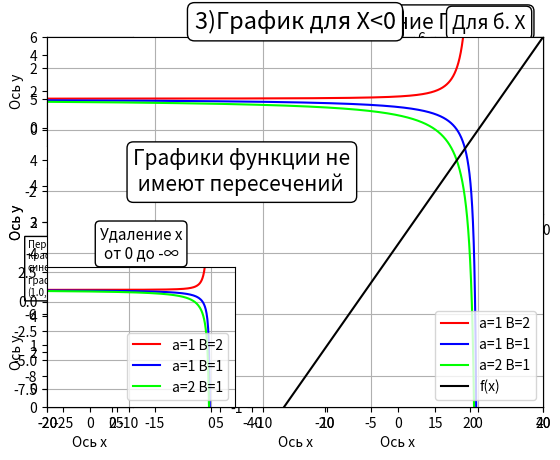

The matplotlib source for this figure:
from matplotlib import pyplot as plt
from matplotlib.gridspec import GridSpec
import numpy as np

gs = GridSpec(3, 5)

def graphic(A, B, color, name, gs):
    window = plt.subplot(gs)
    x = np.linspace(-50, 50, 10001)
    x[x == 0] = None
    y = (x ** B + A ** B) / x ** B
    window = plt.plot(x, y, label=name, color=color)
    plt.xlim(-40, 40)
    plt.ylim(-1, 5)
    plt.xlabel('Ось х')
    plt.ylabel('Ось y')
    plt.legend(loc='lower left')
    plt.grid()


graphic(1, 2, 'r', 'a=1 B=2', gs[0, 0])
graphic(1, 1, 'b', 'a=1 B=1', gs[1, 0])
graphic(2, 1, 'lime', 'a=2 B=1', gs[2, 0])

graphic(1, 2, 'r', 'a=1 B=2', gs[:, 2:5])
graphic(1, 1, 'b', 'a=1 B=1', gs[:, 2:5])
graphic(2, 1, 'lime', 'a=2 B=1', gs[:, 2:5])
plt.title('1)Исследование Графика',fontsize=15,bbox={'boxstyle':'round','facecolor':'white'})

plt.show()
plt.savefig('C:\Проект инфа\my_first_dependence.svg')


def graphic(A, B, color, name, i, o):
    window = plt.subplot(i)
    x = np.linspace(0, 50, o)
    x[x == 0] = None
    y = (x ** B + A ** B) / x ** B
    window = plt.plot(x, y, label=name, color=color)
    plt.xlim(-3, 20)
    plt.ylim(0, 6)
    plt.legend(loc='lower left')
    plt.grid()


gs = GridSpec(4, 4)
graphic(1, 2, 'r', 'a=1 B=2', gs[:, :], 10001)
graphic(1, 1, 'b', 'a=1 B=1', gs[:, :], 10001)
graphic(2, 1, 'lime', 'a=2 B=1', gs[:, :], 10001)
plt.xlabel('Ось х')
plt.ylabel('Ось y')
plt.text(7, 1.9, '2)График для X>0', fontsize=17, bbox={'boxstyle': 'round', 'facecolor': 'white'})
plt.text(1.9, 3.8, 'Стремиться\nпо оси y к ∞', bbox={'boxstyle': 'larrow', 'facecolor': 'white'})
plt.text(1.9, 4.8, 'Пересечение\nкрасного и\nзеленого\nграфика в (0.5,5.0)', fontsize=7,
         bbox={'boxstyle': 'larrow', 'facecolor': 'white'})
plt.text(-3.9, 1.8, 'Пересечение\nкрасного и\nсинего\nграфика в\n(1.0,2.0)', fontsize=7,
         bbox={'boxstyle': 'rarrow', 'facecolor': 'white'})

graphic(1, 2, 'r', 'a=1 B=2', gs[0:2, 3:4], 10001)
graphic(1, 1, 'b', 'a=1 B=2', gs[0:2, 3:4], 10001)
graphic(2, 1, 'lime', 'a=1 B=2', gs[0:2, 3:4], 10001)
plt.title('Для б. X', fontsize=14, bbox={'boxstyle': 'round', 'facecolor': 'white'})
plt.legend()
graphic(1, 2, 'r', 'a=1 B=2', gs[0:2, 2:3], 101)
graphic(1, 1, 'b', 'a=1 B=2', gs[0:2, 2:3], 101)
graphic(2, 1, 'lime', 'a=1 B=2', gs[0:2, 2:3], 101)
plt.title('Для м. X', fontsize=14, bbox={'boxstyle': 'round', 'facecolor': 'white'})
plt.legend()
plt.show()

gs = GridSpec(5, 5)


def graphic(A, B, color, name, i, o1, o2):
    window = plt.subplot(i)
    x = np.linspace(o1, o2, 10001)
    x[x == 0] = None
    y = (x ** B + A ** B) / x ** B
    window = plt.plot(x, y, label=name, color=color)
    plt.xlim(-20, 3)
    plt.ylim(-9, 3)
    plt.legend(loc='lower right')
    plt.grid()


graphic(1, 2, 'r', 'a=1 B=2', gs[:, :], -50, 0)
graphic(1, 1, 'b', 'a=1 B=1', gs[:, :], -50, 0)
graphic(2, 1, 'lime', 'a=2 B=1', gs[:, :], -50, 0)
plt.subplot(gs[:, :])
x = np.linspace(-40, 3, 1000)
y = x
plt.plot(x, y, label='f(x)', color='black')
plt.legend(loc='lower right')
plt.title('3)График для X<0', fontsize=17, bbox={'boxstyle': 'round', 'facecolor': 'white'})
plt.text(-16, -2, 'Графики функции не\n имеют пересечений', fontsize=15,
         bbox={'boxstyle': 'round', 'facecolor': 'white'})

graphic(1, 2, 'r', 'a=1 B=2', gs[3:5, 0:2], -1000, 0)
graphic(1, 1, 'b', 'a=1 B=1', gs[3:5, 0:2], -1000, 0)
graphic(2, 1, 'lime', 'a=2 B=1', gs[3:5, 0:2], -1000, 0)
plt.title('Удаление x\nот 0 до -∞', fontsize=11, bbox={'boxstyle': 'round', 'facecolor': 'white'})

plt.show()

gs = GridSpec(3, 5)


def graphic(A, B, color, name, i):
    window = plt.subplot(i)
    x = np.linspace(0, 1000, 100001)
    x[x == 0] = None
    y = (x ** B + A ** B) / x ** B
    window = plt.plot(x, y, label=name, color=color)
    plt.xlim(-40, 110)
    plt.ylim(-2, 8)
    plt.xlabel('Ось х')
    plt.ylabel('Ось y')
    plt.legend(loc='lower left')
    plt.grid()
